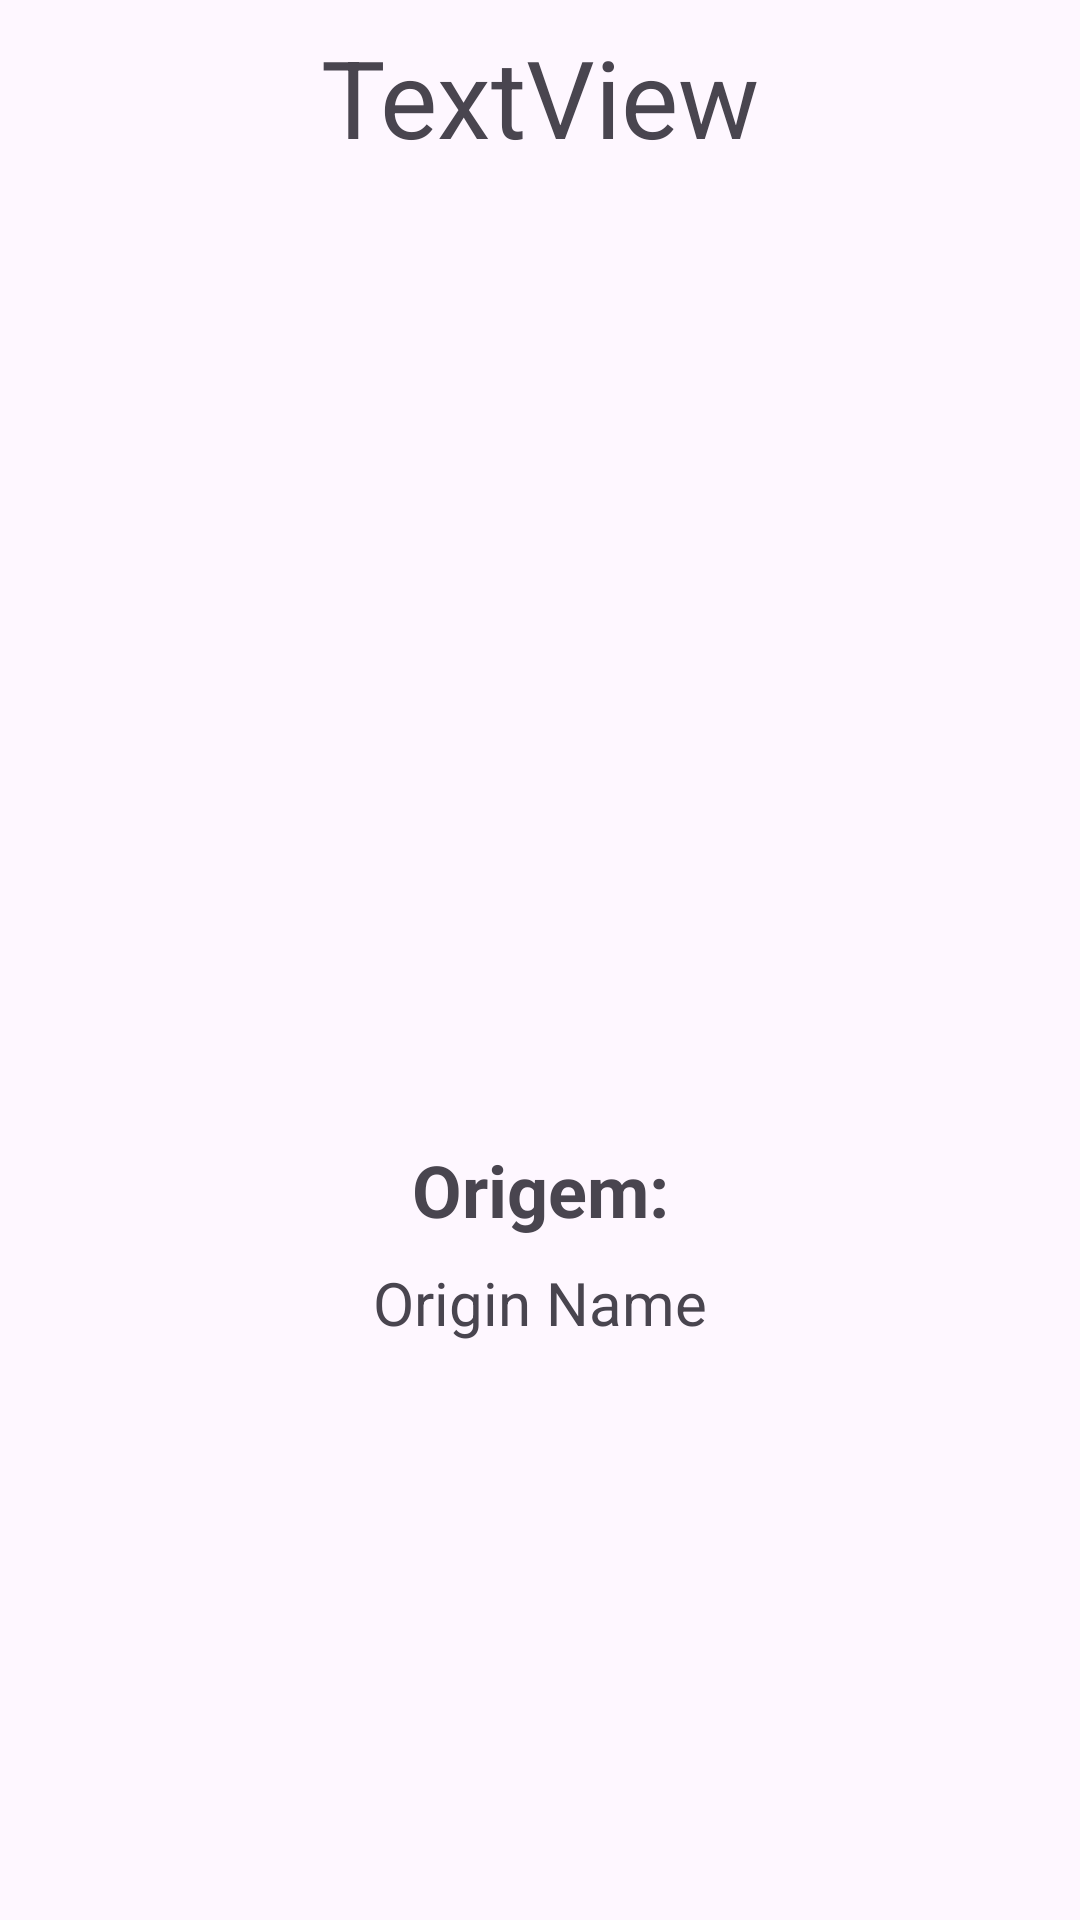

The Android layout XML behind this screen, and the referenced resources:
<!-- AndroidManifest.xml: application theme Theme.Oceanbrasilrickandmortyrecyclerview -->
<!-- res/layout/activity_item_detail.xml -->
<?xml version="1.0" encoding="utf-8"?>
<androidx.constraintlayout.widget.ConstraintLayout xmlns:android="http://schemas.android.com/apk/res/android"
    xmlns:app="http://schemas.android.com/apk/res-auto"
    xmlns:tools="http://schemas.android.com/tools"
    android:layout_width="match_parent"
    android:layout_height="match_parent"
    tools:context=".view.ItemDetailActivity">

    <TextView
        android:id="@+id/tvNome"
        android:layout_width="wrap_content"
        android:layout_height="wrap_content"
        android:layout_marginTop="8dp"
        android:text="TextView"
        android:textSize="36sp"
        app:layout_constraintEnd_toEndOf="parent"
        app:layout_constraintStart_toStartOf="parent"
        app:layout_constraintTop_toTopOf="parent" />

    <ImageView
        android:id="@+id/ivImagem"
        android:layout_width="300dp"
        android:layout_height="300dp"
        android:layout_marginTop="8dp"
        app:layout_constraintEnd_toEndOf="parent"
        app:layout_constraintStart_toStartOf="parent"
        app:layout_constraintTop_toBottomOf="@+id/tvNome"
        tools:srcCompat="@tools:sample/avatars" />

    <TextView
        android:id="@+id/tvOriginLabel"
        android:layout_width="wrap_content"
        android:layout_height="wrap_content"
        android:layout_marginTop="16dp"
        android:text="Origem:"
        android:textSize="24sp"
        android:textStyle="bold"
        app:layout_constraintStart_toStartOf="parent"
        app:layout_constraintEnd_toEndOf="parent"
        app:layout_constraintTop_toBottomOf="@+id/ivImagem" />

    <TextView
        android:id="@+id/tvOrigin"
        android:layout_width="wrap_content"
        android:layout_height="wrap_content"
        android:layout_marginTop="8dp"
        android:text="Origin Name"
        android:textSize="20sp"
        app:layout_constraintStart_toStartOf="parent"
        app:layout_constraintEnd_toEndOf="parent"
        app:layout_constraintTop_toBottomOf="@+id/tvOriginLabel" />

</androidx.constraintlayout.widget.ConstraintLayout>
<!-- resources referenced by this layout -->
<resources>
  <style name="Theme.Oceanbrasilrickandmortyrecyclerview" parent="Base.Theme.Oceanbrasilrickandmortyrecyclerview" />
  <style name="Base.Theme.Oceanbrasilrickandmortyrecyclerview" parent="Theme.Material3.DayNight.NoActionBar">
          
          
      </style>
</resources>
